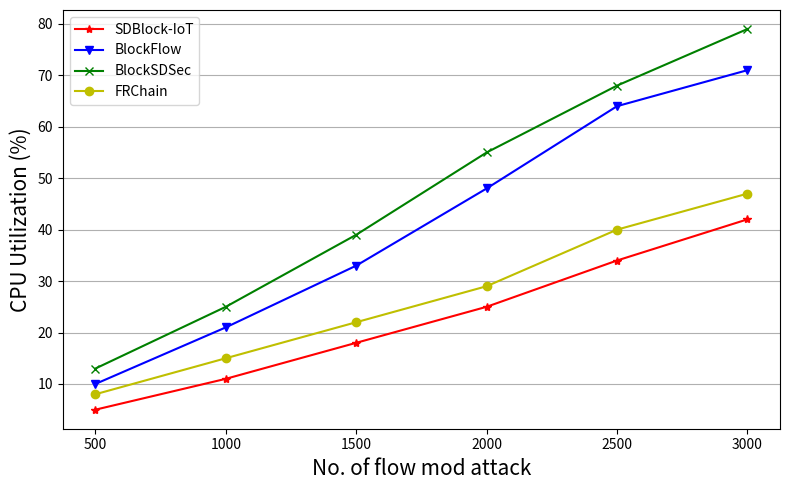

This figure's Python source:

# CPU Utilization of SDBlock-IoT


import matplotlib.pyplot as plt 
import numpy as np 
  



x1 = [500,1000,1500,2000,2500,3000]

Proposed_CPU = [5,11,18,25,34,42]

FRChain_CPU = [8,15,22,29,40,47]

BlockFlow_CPU = [10,21,33,48,64,71]

BlockSDSec_CPU = [13,25,39,55,68,79]



#ax = plt.subplot(111)
#fig, (ax1, ax2) = plt.subplots(2)

plt.figure(figsize=(8,5))
#plt.title("Verification Time Comparison")

# plot lines
'''
plt.plot(x1, Proposed_Time, '-*r', label = "SDBlock-IoT") 
plt.plot(x1, BlockFlow_Time, '-4b',label = "BlockFlow")
plt.plot(x1, BlockSDSec_Time, '-xg',label = "BlockSDSec")
plt.plot(x1, FRChain_Time, '->y',label = "FRChain")
'''
plt.plot(x1, Proposed_CPU, '-*r', label = "SDBlock-IoT") 
plt.plot(x1, BlockFlow_CPU, '-vb',label = "BlockFlow")
plt.plot(x1, BlockSDSec_CPU, '-xg',label = "BlockSDSec")
plt.plot(x1, FRChain_CPU, '-oy',label = "FRChain")


plt.xlabel('No. of flow mod attack', fontsize=15)
plt.ylabel('CPU Utilization (%)', fontsize=15)

#plt.legend(bbox_to_anchor=(1.05, 1.0), loc='upper left')
#plt.legend(["Proposed", "BlockFlow"], loc ="lower right")

plt.legend(["SDBlock-IoT", "BlockFlow","BlockSDSec","FRChain"], loc ="upper left")
plt.tight_layout()

#plt.legend()
plt.grid(axis = 'y')

plt.show()






